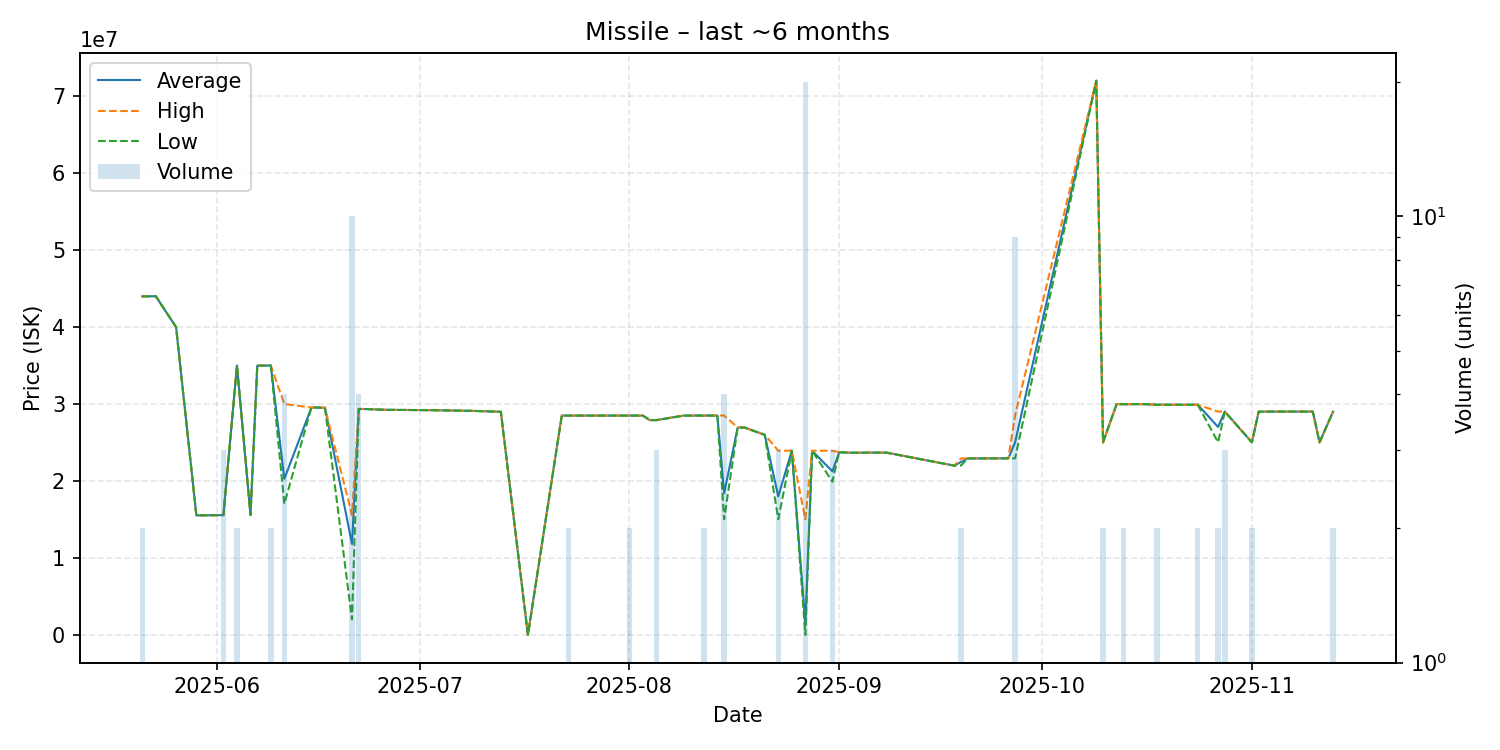

Values plotted in this chart, from the file beside it:
date, average, highest, lowest, order_count, volume
2025-05-21, 43980000, 43980000, 43980000, 2, 2
2025-05-23, 44000000, 44000000, 44000000, 1, 1
2025-05-26, 39990000, 39990000, 39990000, 1, 1
2025-05-29, 15520000, 15520000, 15520000, 1, 1
2025-06-02, 15563333, 15570000, 15560000, 3, 3
2025-06-04, 34995000, 35000000, 34990000, 2, 2
2025-06-06, 15580000, 15580000, 15580000, 1, 1
2025-06-07, 34980000, 34980000, 34980000, 1, 1
2025-06-09, 34995000, 35000000, 34990000, 2, 2
2025-06-11, 20260000, 29990000, 17020000, 4, 4
2025-06-15, 29540000, 29540000, 29540000, 1, 1
2025-06-16, 29530000, 29530000, 29530000, 1, 1
2025-06-17, 29510000, 29510000, 29510000, 1, 1
2025-06-21, 11813300, 15560000, 2001000, 6, 10
2025-06-22, 29352500, 29365000, 29340000, 3, 4
2025-06-23, 29340000, 29340000, 29340000, 1, 1
2025-06-26, 29240000, 29240000, 29240000, 1, 1
2025-07-02, 29200000, 29200000, 29200000, 1, 1
2025-07-03, 29190000, 29190000, 29190000, 1, 1
2025-07-09, 29100000, 29100000, 29100000, 1, 1
2025-07-13, 28990000, 28990000, 28990000, 1, 1
2025-07-17, 1002, 1002, 1002, 1, 1
2025-07-22, 28490000, 28490000, 28490000, 1, 1
2025-07-23, 28490000, 28490000, 28490000, 2, 2
2025-07-25, 28490000, 28490000, 28490000, 1, 1
2025-07-31, 28490000, 28490000, 28490000, 1, 1
2025-08-01, 28490000, 28490000, 28490000, 2, 2
2025-08-02, 28490000, 28490000, 28490000, 1, 1
2025-08-03, 28490000, 28490000, 28490000, 1, 1
2025-08-04, 27900000, 27900000, 27900000, 1, 1
2025-08-05, 27903333, 27910000, 27900000, 3, 3
2025-08-09, 28490000, 28490000, 28490000, 1, 1
2025-08-12, 28490000, 28490000, 28490000, 2, 2
2025-08-14, 28500000, 28500000, 28500000, 1, 1
2025-08-15, 18390000, 28500000, 15020000, 2, 4
2025-08-17, 26940000, 26940000, 26940000, 1, 1
2025-08-18, 26940000, 26940000, 26940000, 1, 1
2025-08-21, 25990000, 25990000, 25990000, 1, 1
2025-08-23, 17986667, 23940000, 15010000, 2, 3
2025-08-25, 23930000, 23930000, 23930000, 1, 1
2025-08-27, 1501402, 15005000, 1002, 3, 20
2025-08-28, 23920000, 23920000, 23920000, 1, 1
2025-08-31, 21246667, 23930000, 19905000, 3, 3
2025-09-01, 23730000, 23730000, 23730000, 1, 1
2025-09-03, 23660000, 23660000, 23660000, 1, 1
2025-09-06, 23680000, 23680000, 23680000, 1, 1
2025-09-08, 23680000, 23680000, 23680000, 1, 1
2025-09-18, 21990000, 21990000, 21990000, 1, 1
2025-09-19, 22465000, 22930000, 22000000, 2, 2
2025-09-20, 22930000, 22930000, 22930000, 1, 1
2025-09-21, 22920000, 22920000, 22920000, 1, 1
2025-09-22, 22930000, 22930000, 22930000, 1, 1
2025-09-25, 22930000, 22930000, 22930000, 1, 1
2025-09-26, 22940000, 22940000, 22940000, 1, 1
2025-09-27, 24995556, 28500000, 22940000, 5, 9
2025-10-09, 72000000, 72000000, 72000000, 1, 1
2025-10-10, 25010000, 25010000, 25010000, 2, 2
2025-10-12, 29970000, 29970000, 29970000, 1, 1
2025-10-13, 29975000, 29980000, 29970000, 2, 2
2025-10-15, 29980000, 29980000, 29980000, 1, 1
... 13 more rows
